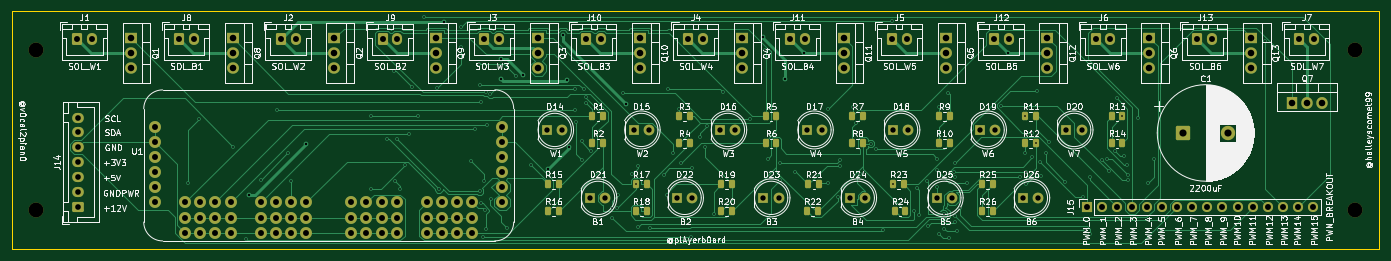
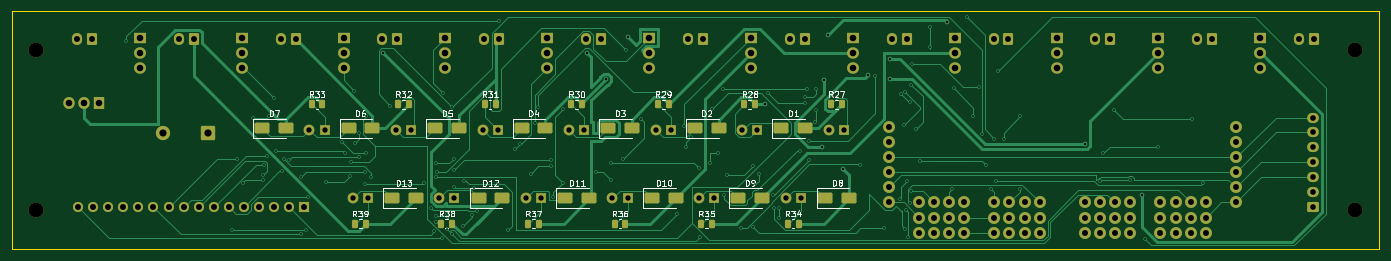
Circuit board: 11 layer files. Board 230.0 x 40.0 mm.
- bottom_copper: PLAyeRs-B_Cu.gbl (49318 bytes)
- bottom_mask: PLAyeRs-B_Mask.gbs (9429 bytes)
- paste: PLAyeRs-B_Paste.gbp (3048 bytes)
- bottom_silk: PLAyeRs-B_Silkscreen.gbo (46207 bytes)
- outline: PLAyeRs-Edge_Cuts.gm1 (601 bytes)
- top_copper: PLAyeRs-F_Cu.gtl (55915 bytes)
- top_mask: PLAyeRs-F_Mask.gts (9334 bytes)
- paste: PLAyeRs-F_Paste.gtp (2863 bytes)
- top_silk: PLAyeRs-F_Silkscreen.gto (259213 bytes)
- drill: PLAyeRs-NPTH.drl (399 bytes)
- drill: PLAyeRs-PTH.drl (6224 bytes)

=== bottom_copper: PLAyeRs-B_Cu.gbl (49318 bytes, source omitted) ===
=== bottom_mask: PLAyeRs-B_Mask.gbs (9429 bytes, source omitted) ===
=== paste: PLAyeRs-B_Paste.gbp ===
%TF.GenerationSoftware,KiCad,Pcbnew,9.0.7*%
%TF.CreationDate,2026-09-04T10:30:59-07:00*%
%TF.ProjectId,PLAyeRs,504c4179-6552-4732-9e6b-696361645f70,2.0*%
%TF.SameCoordinates,Original*%
%TF.FileFunction,Paste,Bot*%
%TF.FilePolarity,Positive*%
%FSLAX46Y46*%
G04 Gerber Fmt 4.6, Leading zero omitted, Abs format (unit mm)*
G04 Created by KiCad (PCBNEW 9.0.7) date 2026-09-04 10:30:59*
%MOMM*%
%LPD*%
G01*
G04 APERTURE LIST*
G04 Aperture macros list*
%AMRoundRect*
0 Rectangle with rounded corners*
0 $1 Rounding radius*
0 $2 $3 $4 $5 $6 $7 $8 $9 X,Y pos of 4 corners*
0 Add a 4 corners polygon primitive as box body*
4,1,4,$2,$3,$4,$5,$6,$7,$8,$9,$2,$3,0*
0 Add four circle primitives for the rounded corners*
1,1,$1+$1,$2,$3*
1,1,$1+$1,$4,$5*
1,1,$1+$1,$6,$7*
1,1,$1+$1,$8,$9*
0 Add four rect primitives between the rounded corners*
20,1,$1+$1,$2,$3,$4,$5,0*
20,1,$1+$1,$4,$5,$6,$7,0*
20,1,$1+$1,$6,$7,$8,$9,0*
20,1,$1+$1,$8,$9,$2,$3,0*%
G04 Aperture macros list end*
%ADD10RoundRect,0.250000X1.000000X0.650000X-1.000000X0.650000X-1.000000X-0.650000X1.000000X-0.650000X0*%
%ADD11RoundRect,0.250000X0.262500X0.450000X-0.262500X0.450000X-0.262500X-0.450000X0.262500X-0.450000X0*%
G04 APERTURE END LIST*
D10*
%TO.C,D13*%
X191516000Y-79756000D03*
X187516000Y-79756000D03*
%TD*%
%TO.C,D6*%
X198832500Y-68072000D03*
X194832500Y-68072000D03*
%TD*%
D11*
%TO.C,R36*%
X154079500Y-84074000D03*
X152254500Y-84074000D03*
%TD*%
D10*
%TO.C,D11*%
X162348267Y-79756000D03*
X158348267Y-79756000D03*
%TD*%
D11*
%TO.C,R29*%
X146798166Y-64008000D03*
X144973166Y-64008000D03*
%TD*%
%TO.C,R32*%
X190486166Y-64008000D03*
X188661166Y-64008000D03*
%TD*%
%TO.C,R27*%
X117672833Y-64008000D03*
X115847833Y-64008000D03*
%TD*%
D10*
%TO.C,D5*%
X184237889Y-68072000D03*
X180237889Y-68072000D03*
%TD*%
D11*
%TO.C,R31*%
X175923500Y-64008000D03*
X174098500Y-64008000D03*
%TD*%
%TO.C,R38*%
X183204833Y-84074000D03*
X181379833Y-84074000D03*
%TD*%
D10*
%TO.C,D3*%
X155144500Y-68072000D03*
X151144500Y-68072000D03*
%TD*%
D11*
%TO.C,R28*%
X132235500Y-64008000D03*
X130410500Y-64008000D03*
%TD*%
D10*
%TO.C,D12*%
X176932133Y-79756000D03*
X172932133Y-79756000D03*
%TD*%
D11*
%TO.C,R34*%
X124954167Y-84074000D03*
X123129167Y-84074000D03*
%TD*%
%TO.C,R30*%
X161360833Y-64008000D03*
X159535833Y-64008000D03*
%TD*%
D10*
%TO.C,D8*%
X118596667Y-79756000D03*
X114596667Y-79756000D03*
%TD*%
D11*
%TO.C,R37*%
X168642167Y-84074000D03*
X166817167Y-84074000D03*
%TD*%
D10*
%TO.C,D9*%
X133300501Y-79756000D03*
X129300501Y-79756000D03*
%TD*%
D11*
%TO.C,R35*%
X139516834Y-84074000D03*
X137691834Y-84074000D03*
%TD*%
%TO.C,R39*%
X197767500Y-84074000D03*
X195942500Y-84074000D03*
%TD*%
D10*
%TO.C,D7*%
X213328000Y-68072000D03*
X209328000Y-68072000D03*
%TD*%
D11*
%TO.C,R33*%
X205048833Y-64008000D03*
X203223833Y-64008000D03*
%TD*%
D10*
%TO.C,D10*%
X147764400Y-79756000D03*
X143764400Y-79756000D03*
%TD*%
%TO.C,D2*%
X140581833Y-68072000D03*
X136581833Y-68072000D03*
%TD*%
%TO.C,D4*%
X169707167Y-68072000D03*
X165707167Y-68072000D03*
%TD*%
%TO.C,D1*%
X126019167Y-68072000D03*
X122019167Y-68072000D03*
%TD*%
M02*

=== bottom_silk: PLAyeRs-B_Silkscreen.gbo (46207 bytes, source omitted) ===
=== outline: PLAyeRs-Edge_Cuts.gm1 ===
%TF.GenerationSoftware,KiCad,Pcbnew,9.0.7*%
%TF.CreationDate,2026-09-04T10:30:59-07:00*%
%TF.ProjectId,PLAyeRs,504c4179-6552-4732-9e6b-696361645f70,2.0*%
%TF.SameCoordinates,Original*%
%TF.FileFunction,Profile,NP*%
%FSLAX46Y46*%
G04 Gerber Fmt 4.6, Leading zero omitted, Abs format (unit mm)*
G04 Created by KiCad (PCBNEW 9.0.7) date 2026-09-04 10:30:59*
%MOMM*%
%LPD*%
G01*
G04 APERTURE LIST*
%TA.AperFunction,Profile*%
%ADD10C,0.050000*%
%TD*%
G04 APERTURE END LIST*
D10*
X25464000Y-48364000D02*
X255464000Y-48364000D01*
X255464000Y-88364000D01*
X25464000Y-88364000D01*
X25464000Y-48364000D01*
M02*

=== top_copper: PLAyeRs-F_Cu.gtl (55915 bytes, source omitted) ===
=== top_mask: PLAyeRs-F_Mask.gts (9334 bytes, source omitted) ===
=== paste: PLAyeRs-F_Paste.gtp (2863 bytes, source withheld) ===
=== top_silk: PLAyeRs-F_Silkscreen.gto (259213 bytes, source omitted) ===
=== drill: PLAyeRs-NPTH.drl ===
M48
; DRILL file {KiCad 9.0.7} date 2026-09-04T10:57:48-0700
; FORMAT={-:-/ absolute / metric / decimal}
; #@! TF.CreationDate,2026-09-04T10:57:48-07:00
; #@! TF.GenerationSoftware,Kicad,Pcbnew,9.0.7
; #@! TF.FileFunction,NonPlated,1,4,NPTH
FMAT,2
METRIC
; #@! TA.AperFunction,NonPlated,NPTH,ComponentDrill
T1C2.500
%
G90
G05
T1
X29.464Y-54.864
X29.464Y-81.864
X251.464Y-54.864
X251.464Y-81.864
M30

=== drill: PLAyeRs-PTH.drl (6224 bytes, source omitted) ===
